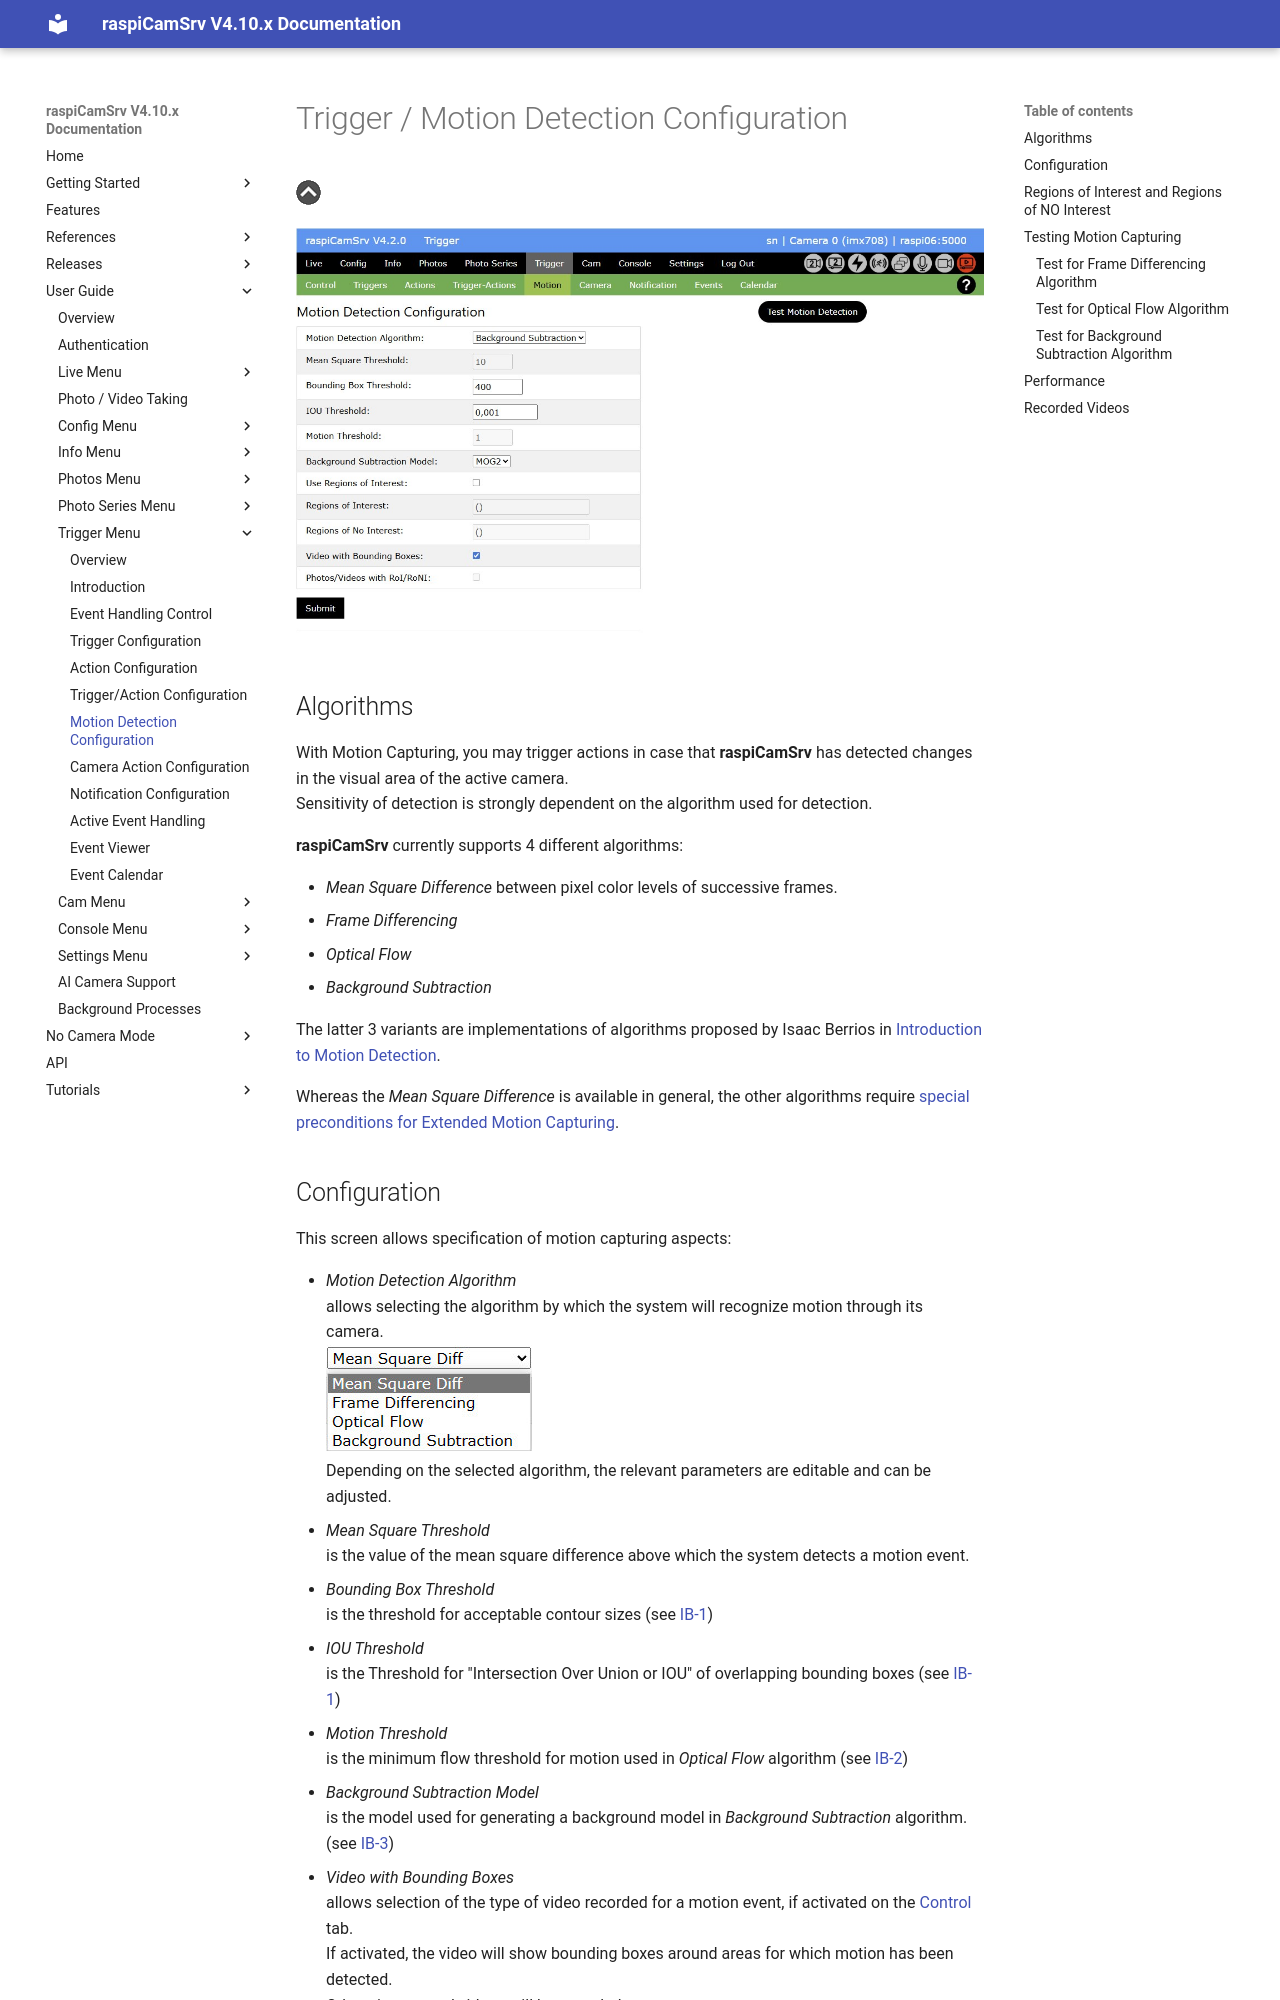

repository: signag/raspi-cam-srv · page: 4.10/TriggerMotion/index.html · generator: mkdocs

# Trigger / Motion Detection Configuration

[![Up](img/goup.gif)](./TriggerOverview.md)

![Motion](./img/Trigger_Motion.jpg)

## Algorithms

With Motion Capturing, you may trigger actions in case that **raspiCamSrv** has detected changes in the visual area of the active camera.    
Sensitivity of detection is strongly dependent on the algorithm used for detection.

**raspiCamSrv** currently supports 4 different algorithms:

- *Mean Square Difference* between pixel color levels of successive frames.
- *Frame Differencing*
- *Optical Flow*
- *Background Subtraction*

The latter 3 variants are implementations of algorithms proposed by Isaac Berrios in [Introduction to Motion Detection](https://medium.com/@itberrios6/introduction-to-motion-detection-part-1-e031b0bb9bb2).

Whereas the *Mean Square Difference* is available in general, the other algorithms require [special preconditions for Extended Motion Capturing](./Settings.md#extended-motion-detection-support).
